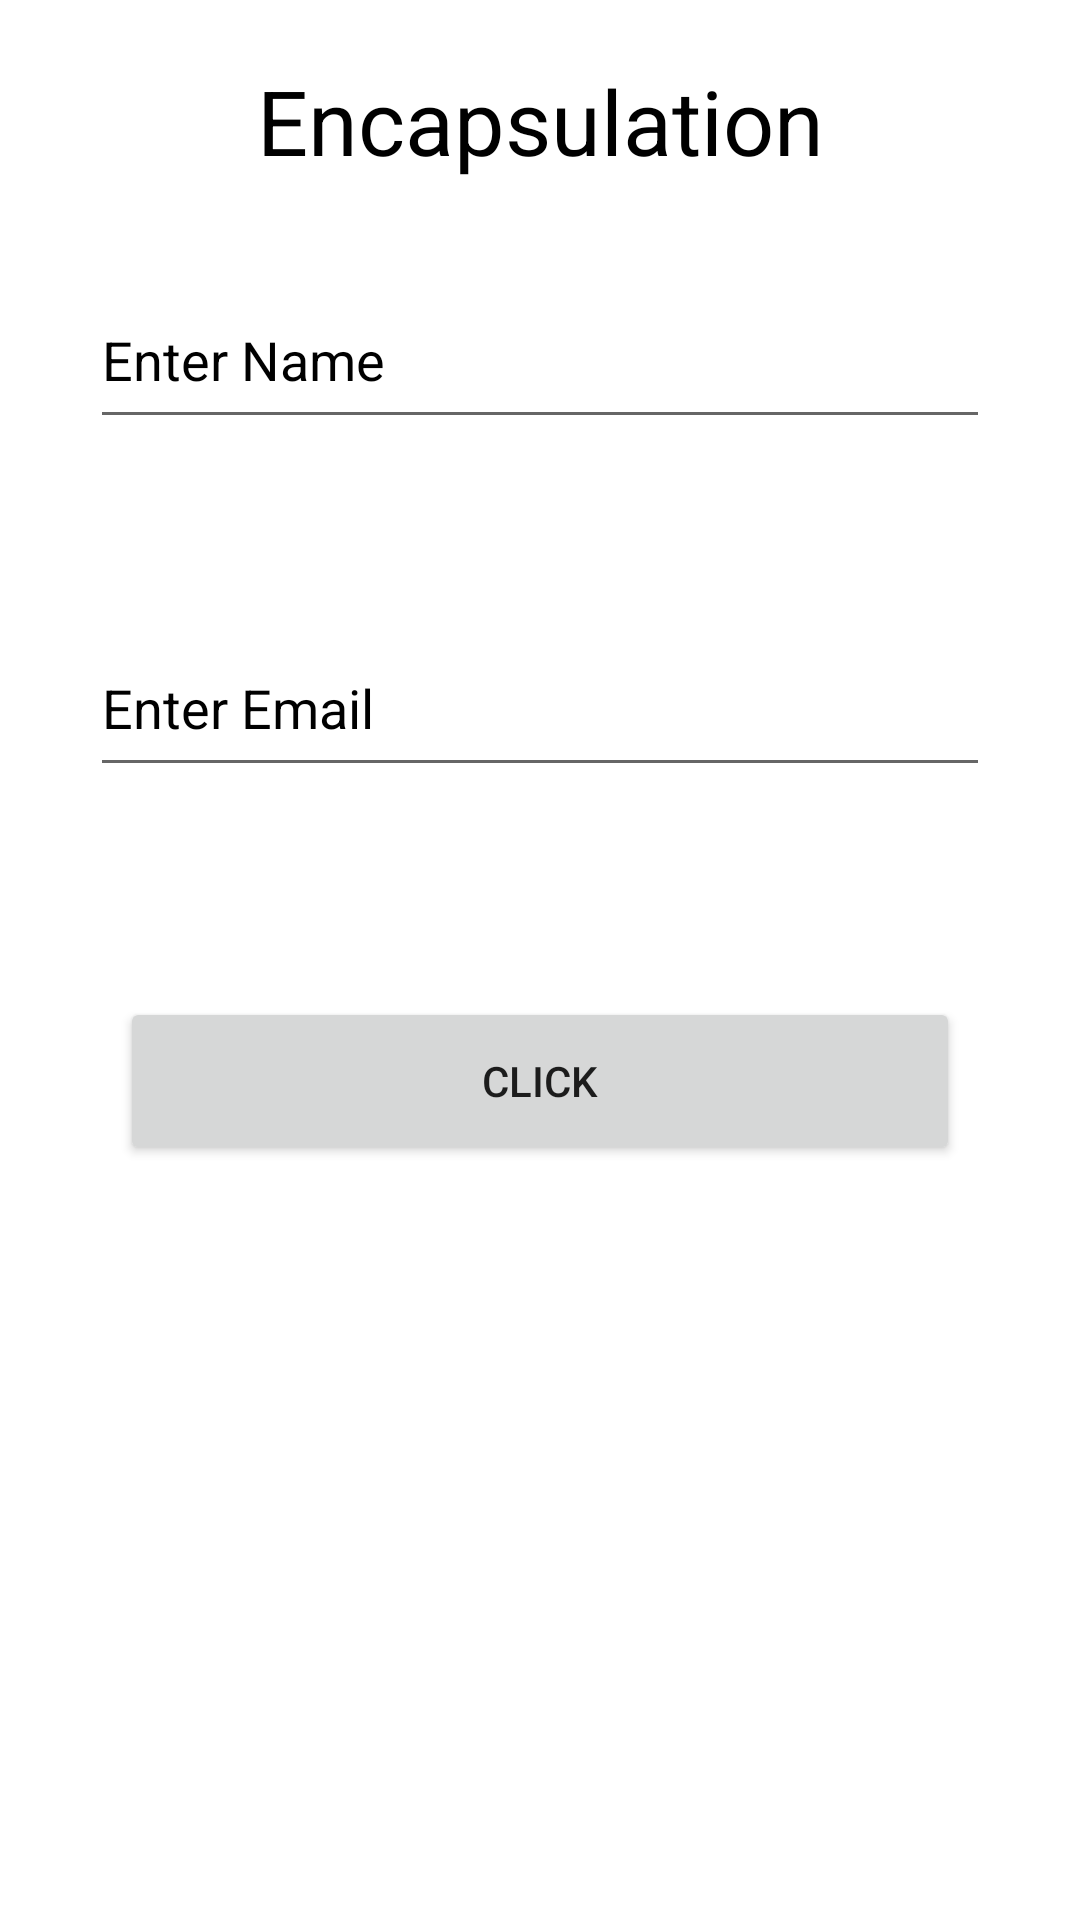

Here is an Android app screen rendered from its layout file. Give the layout XML and the strings, colors and styles it references.
<!-- AndroidManifest.xml: application theme Theme.MyApplication -->
<!-- res/layout/activity_encapsulation.xml -->
<?xml version="1.0" encoding="utf-8"?>
<RelativeLayout xmlns:android="http://schemas.android.com/apk/res/android"
    xmlns:app="http://schemas.android.com/apk/res-auto"
    xmlns:tools="http://schemas.android.com/tools"
    android:layout_width="match_parent"
    android:layout_height="match_parent"
    tools:context=".demooops.Encapsulation">


    <TextView
        android:id="@+id/Polymorphisum"
        android:layout_width="match_parent"
        android:layout_height="wrap_content"
        android:layout_marginTop="20dp"
        android:gravity="center"
        android:text="Encapsulation"
        android:textColor="@color/black"
        android:textSize="30dp" />

    <EditText
        android:layout_width="match_parent"
        android:layout_height="?attr/actionBarSize"
        android:textColor="@color/black"
        android:id="@+id/edit1"
        android:layout_below="@id/Polymorphisum"
        android:hint="Enter Name"
        android:textColorHint="@color/black"
        android:layout_margin="30dp"/>

    <EditText
        android:id="@+id/edit2"
        android:layout_width="match_parent"
        android:layout_height="?attr/actionBarSize"
        android:layout_below="@id/edit1"
        android:layout_marginStart="30dp"
        android:layout_marginTop="30dp"
        android:layout_marginEnd="30dp"
        android:layout_marginBottom="30dp"
        android:hint="Enter Email"
        android:textColor="@color/black"
        android:textColorHint="@color/black" />

    <Button
        android:id="@+id/button"
        android:layout_width="match_parent"
        android:layout_height="?attr/actionBarSize"
        android:layout_below="@+id/edit2"
        android:layout_marginStart="40dp"
        android:layout_marginTop="40dp"
        android:layout_marginEnd="40dp"
        android:layout_marginBottom="40dp"
        android:text="Click" />


    <TextView
        android:id="@+id/hello"
        android:layout_width="match_parent"
        android:layout_height="wrap_content"
        android:layout_below="@+id/button"
        android:gravity="center"
        android:textColor="@color/black"
        android:textStyle="bold"
        />

</RelativeLayout>
<!-- resources referenced by this layout -->
<resources>
  <color name="black">#FF000000</color>
  <style name="Theme.MyApplication" parent="Theme.MaterialComponents.DayNight.DarkActionBar">
          
          
          <item name="colorPrimary">@color/purple_500</item>
          
          <item name="colorPrimaryVariant">@color/purple_700</item>
          <item name="colorOnPrimary">@color/white</item>
          
          <item name="colorSecondary">@color/teal_200</item>
          <item name="colorSecondaryVariant">@color/teal_700</item>
          
          
          <item name="android:statusBarColor" tools:targetApi="l">?attr/colorPrimaryVariant</item>
          
      </style>
  <color name="purple_500">#FF6200EE</color>
  <color name="purple_700">#FF3700B3</color>
  <color name="white">#FFFFFFFF</color>
  <color name="teal_200">#FF03DAC5</color>
  <color name="teal_700">#FF018786</color>
</resources>
